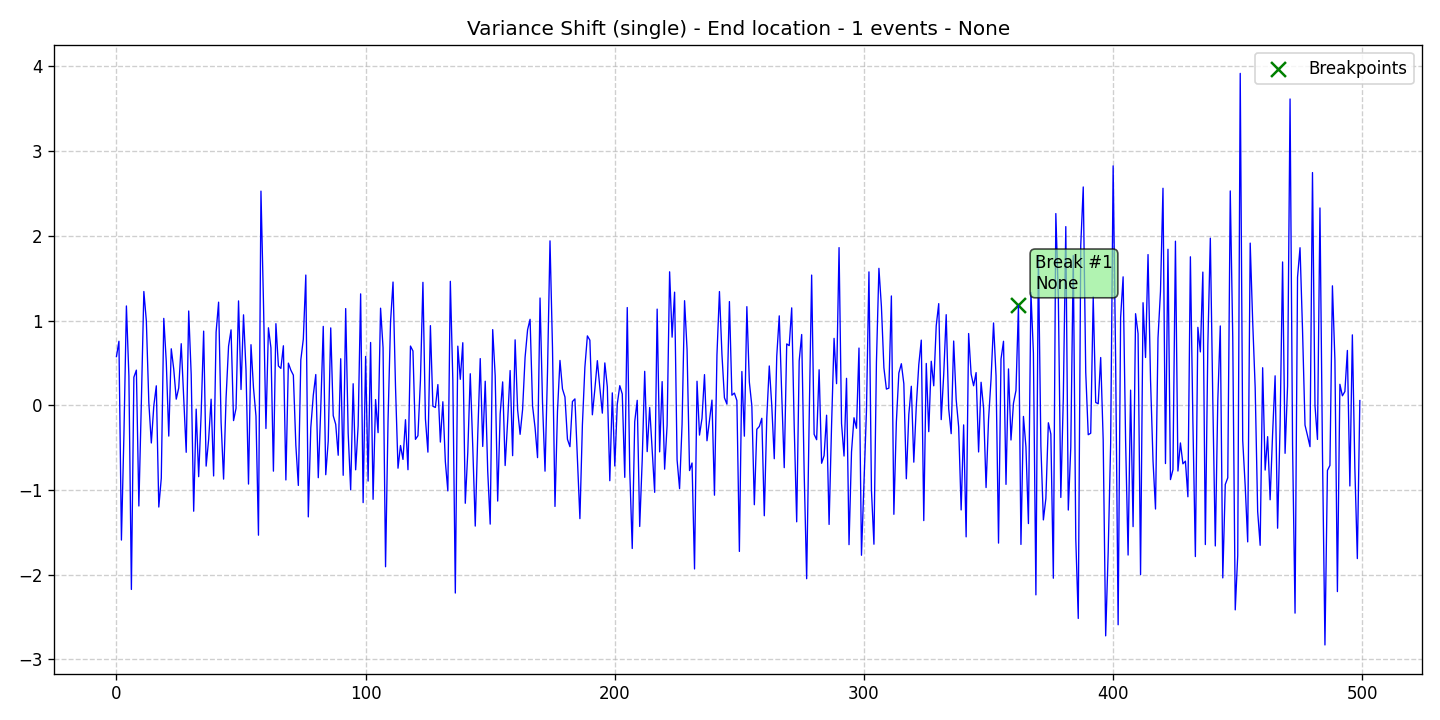

Data behind this chart, as committed beside it:
data, stationary, det_lin_up, det_lin_down, det_quad, det_cubic, det_exp, det_damped, stoc_trend, volatility, single_seas, multiple_seas, point_anom_single, point_anom_multi, collect_anom, context_anom, mean_shift, var_shift, trend_shift, date, is_break, is_anomaly, is_multi, location_beginning
0.5738, 0, 0, 0, 0, 0, 0, 0, 0, 0, 0, 0, 0, 0, 0, 0, 0, 1, 0, 2020-01-01, 0, 0, 0, 0
0.7556, 0, 0, 0, 0, 0, 0, 0, 0, 0, 0, 0, 0, 0, 0, 0, 0, 1, 0, 2020-01-02, 0, 0, 0, 0
-1.592, 0, 0, 0, 0, 0, 0, 0, 0, 0, 0, 0, 0, 0, 0, 0, 0, 1, 0, 2020-01-03, 0, 0, 0, 0
-0.3553, 0, 0, 0, 0, 0, 0, 0, 0, 0, 0, 0, 0, 0, 0, 0, 0, 1, 0, 2020-01-04, 0, 0, 0, 0
1.172, 0, 0, 0, 0, 0, 0, 0, 0, 0, 0, 0, 0, 0, 0, 0, 0, 1, 0, 2020-01-05, 0, 0, 0, 0
0.3457, 0, 0, 0, 0, 0, 0, 0, 0, 0, 0, 0, 0, 0, 0, 0, 0, 1, 0, 2020-01-06, 0, 0, 0, 0
-2.175, 0, 0, 0, 0, 0, 0, 0, 0, 0, 0, 0, 0, 0, 0, 0, 0, 1, 0, 2020-01-07, 0, 0, 0, 0
0.3306, 0, 0, 0, 0, 0, 0, 0, 0, 0, 0, 0, 0, 0, 0, 0, 0, 1, 0, 2020-01-08, 0, 0, 0, 0
0.4144, 0, 0, 0, 0, 0, 0, 0, 0, 0, 0, 0, 0, 0, 0, 0, 0, 1, 0, 2020-01-09, 0, 0, 0, 0
-1.19, 0, 0, 0, 0, 0, 0, 0, 0, 0, 0, 0, 0, 0, 0, 0, 0, 1, 0, 2020-01-10, 0, 0, 0, 0
0.03545, 0, 0, 0, 0, 0, 0, 0, 0, 0, 0, 0, 0, 0, 0, 0, 0, 1, 0, 2020-01-11, 0, 0, 0, 0
1.343, 0, 0, 0, 0, 0, 0, 0, 0, 0, 0, 0, 0, 0, 0, 0, 0, 1, 0, 2020-01-12, 0, 0, 0, 0
0.9972, 0, 0, 0, 0, 0, 0, 0, 0, 0, 0, 0, 0, 0, 0, 0, 0, 1, 0, 2020-01-13, 0, 0, 0, 0
0.02906, 0, 0, 0, 0, 0, 0, 0, 0, 0, 0, 0, 0, 0, 0, 0, 0, 1, 0, 2020-01-14, 0, 0, 0, 0
-0.4457, 0, 0, 0, 0, 0, 0, 0, 0, 0, 0, 0, 0, 0, 0, 0, 0, 1, 0, 2020-01-15, 0, 0, 0, 0
-0.006661, 0, 0, 0, 0, 0, 0, 0, 0, 0, 0, 0, 0, 0, 0, 0, 0, 1, 0, 2020-01-16, 0, 0, 0, 0
0.2292, 0, 0, 0, 0, 0, 0, 0, 0, 0, 0, 0, 0, 0, 0, 0, 0, 1, 0, 2020-01-17, 0, 0, 0, 0
-1.202, 0, 0, 0, 0, 0, 0, 0, 0, 0, 0, 0, 0, 0, 0, 0, 0, 1, 0, 2020-01-18, 0, 0, 0, 0
-0.861, 0, 0, 0, 0, 0, 0, 0, 0, 0, 0, 0, 0, 0, 0, 0, 0, 1, 0, 2020-01-19, 0, 0, 0, 0
1.025, 0, 0, 0, 0, 0, 0, 0, 0, 0, 0, 0, 0, 0, 0, 0, 0, 1, 0, 2020-01-20, 0, 0, 0, 0
0.514, 0, 0, 0, 0, 0, 0, 0, 0, 0, 0, 0, 0, 0, 0, 0, 0, 1, 0, 2020-01-21, 0, 0, 0, 0
-0.3644, 0, 0, 0, 0, 0, 0, 0, 0, 0, 0, 0, 0, 0, 0, 0, 0, 1, 0, 2020-01-22, 0, 0, 0, 0
0.6664, 0, 0, 0, 0, 0, 0, 0, 0, 0, 0, 0, 0, 0, 0, 0, 0, 1, 0, 2020-01-23, 0, 0, 0, 0
0.4259, 0, 0, 0, 0, 0, 0, 0, 0, 0, 0, 0, 0, 0, 0, 0, 0, 1, 0, 2020-01-24, 0, 0, 0, 0
0.07173, 0, 0, 0, 0, 0, 0, 0, 0, 0, 0, 0, 0, 0, 0, 0, 0, 1, 0, 2020-01-25, 0, 0, 0, 0
0.2044, 0, 0, 0, 0, 0, 0, 0, 0, 0, 0, 0, 0, 0, 0, 0, 0, 1, 0, 2020-01-26, 0, 0, 0, 0
0.7264, 0, 0, 0, 0, 0, 0, 0, 0, 0, 0, 0, 0, 0, 0, 0, 0, 1, 0, 2020-01-27, 0, 0, 0, 0
0.0925, 0, 0, 0, 0, 0, 0, 0, 0, 0, 0, 0, 0, 0, 0, 0, 0, 1, 0, 2020-01-28, 0, 0, 0, 0
-0.5556, 0, 0, 0, 0, 0, 0, 0, 0, 0, 0, 0, 0, 0, 0, 0, 0, 1, 0, 2020-01-29, 0, 0, 0, 0
1.113, 0, 0, 0, 0, 0, 0, 0, 0, 0, 0, 0, 0, 0, 0, 0, 0, 1, 0, 2020-01-30, 0, 0, 0, 0
0.3634, 0, 0, 0, 0, 0, 0, 0, 0, 0, 0, 0, 0, 0, 0, 0, 0, 1, 0, 2020-01-31, 0, 0, 0, 0
-1.251, 0, 0, 0, 0, 0, 0, 0, 0, 0, 0, 0, 0, 0, 0, 0, 0, 1, 0, 2020-02-01, 0, 0, 0, 0
-0.04587, 0, 0, 0, 0, 0, 0, 0, 0, 0, 0, 0, 0, 0, 0, 0, 0, 1, 0, 2020-02-02, 0, 0, 0, 0
-0.8433, 0, 0, 0, 0, 0, 0, 0, 0, 0, 0, 0, 0, 0, 0, 0, 0, 1, 0, 2020-02-03, 0, 0, 0, 0
-0.09787, 0, 0, 0, 0, 0, 0, 0, 0, 0, 0, 0, 0, 0, 0, 0, 0, 1, 0, 2020-02-04, 0, 0, 0, 0
0.8749, 0, 0, 0, 0, 0, 0, 0, 0, 0, 0, 0, 0, 0, 0, 0, 0, 1, 0, 2020-02-05, 0, 0, 0, 0
-0.7188, 0, 0, 0, 0, 0, 0, 0, 0, 0, 0, 0, 0, 0, 0, 0, 0, 1, 0, 2020-02-06, 0, 0, 0, 0
-0.4058, 0, 0, 0, 0, 0, 0, 0, 0, 0, 0, 0, 0, 0, 0, 0, 0, 1, 0, 2020-02-07, 0, 0, 0, 0
0.07132, 0, 0, 0, 0, 0, 0, 0, 0, 0, 0, 0, 0, 0, 0, 0, 0, 1, 0, 2020-02-08, 0, 0, 0, 0
-0.8351, 0, 0, 0, 0, 0, 0, 0, 0, 0, 0, 0, 0, 0, 0, 0, 0, 1, 0, 2020-02-09, 0, 0, 0, 0
0.8631, 0, 0, 0, 0, 0, 0, 0, 0, 0, 0, 0, 0, 0, 0, 0, 0, 1, 0, 2020-02-10, 0, 0, 0, 0
1.217, 0, 0, 0, 0, 0, 0, 0, 0, 0, 0, 0, 0, 0, 0, 0, 0, 1, 0, 2020-02-11, 0, 0, 0, 0
-0.2022, 0, 0, 0, 0, 0, 0, 0, 0, 0, 0, 0, 0, 0, 0, 0, 0, 1, 0, 2020-02-12, 0, 0, 0, 0
-0.8723, 0, 0, 0, 0, 0, 0, 0, 0, 0, 0, 0, 0, 0, 0, 0, 0, 1, 0, 2020-02-13, 0, 0, 0, 0
0.08649, 0, 0, 0, 0, 0, 0, 0, 0, 0, 0, 0, 0, 0, 0, 0, 0, 1, 0, 2020-02-14, 0, 0, 0, 0
0.6973, 0, 0, 0, 0, 0, 0, 0, 0, 0, 0, 0, 0, 0, 0, 0, 0, 1, 0, 2020-02-15, 0, 0, 0, 0
0.8899, 0, 0, 0, 0, 0, 0, 0, 0, 0, 0, 0, 0, 0, 0, 0, 0, 1, 0, 2020-02-16, 0, 0, 0, 0
-0.1814, 0, 0, 0, 0, 0, 0, 0, 0, 0, 0, 0, 0, 0, 0, 0, 0, 1, 0, 2020-02-17, 0, 0, 0, 0
-0.03616, 0, 0, 0, 0, 0, 0, 0, 0, 0, 0, 0, 0, 0, 0, 0, 0, 1, 0, 2020-02-18, 0, 0, 0, 0
1.232, 0, 0, 0, 0, 0, 0, 0, 0, 0, 0, 0, 0, 0, 0, 0, 0, 1, 0, 2020-02-19, 0, 0, 0, 0
0.1858, 0, 0, 0, 0, 0, 0, 0, 0, 0, 0, 0, 0, 0, 0, 0, 0, 1, 0, 2020-02-20, 0, 0, 0, 0
1.067, 0, 0, 0, 0, 0, 0, 0, 0, 0, 0, 0, 0, 0, 0, 0, 0, 1, 0, 2020-02-21, 0, 0, 0, 0
0.4149, 0, 0, 0, 0, 0, 0, 0, 0, 0, 0, 0, 0, 0, 0, 0, 0, 1, 0, 2020-02-22, 0, 0, 0, 0
-0.9308, 0, 0, 0, 0, 0, 0, 0, 0, 0, 0, 0, 0, 0, 0, 0, 0, 1, 0, 2020-02-23, 0, 0, 0, 0
0.7146, 0, 0, 0, 0, 0, 0, 0, 0, 0, 0, 0, 0, 0, 0, 0, 0, 1, 0, 2020-02-24, 0, 0, 0, 0
0.2068, 0, 0, 0, 0, 0, 0, 0, 0, 0, 0, 0, 0, 0, 0, 0, 0, 1, 0, 2020-02-25, 0, 0, 0, 0
-0.1274, 0, 0, 0, 0, 0, 0, 0, 0, 0, 0, 0, 0, 0, 0, 0, 0, 1, 0, 2020-02-26, 0, 0, 0, 0
-1.534, 0, 0, 0, 0, 0, 0, 0, 0, 0, 0, 0, 0, 0, 0, 0, 0, 1, 0, 2020-02-27, 0, 0, 0, 0
2.528, 0, 0, 0, 0, 0, 0, 0, 0, 0, 0, 0, 0, 0, 0, 0, 0, 1, 0, 2020-02-28, 0, 0, 0, 0
1.226, 0, 0, 0, 0, 0, 0, 0, 0, 0, 0, 0, 0, 0, 0, 0, 0, 1, 0, 2020-02-29, 0, 0, 0, 0
... 440 more rows
